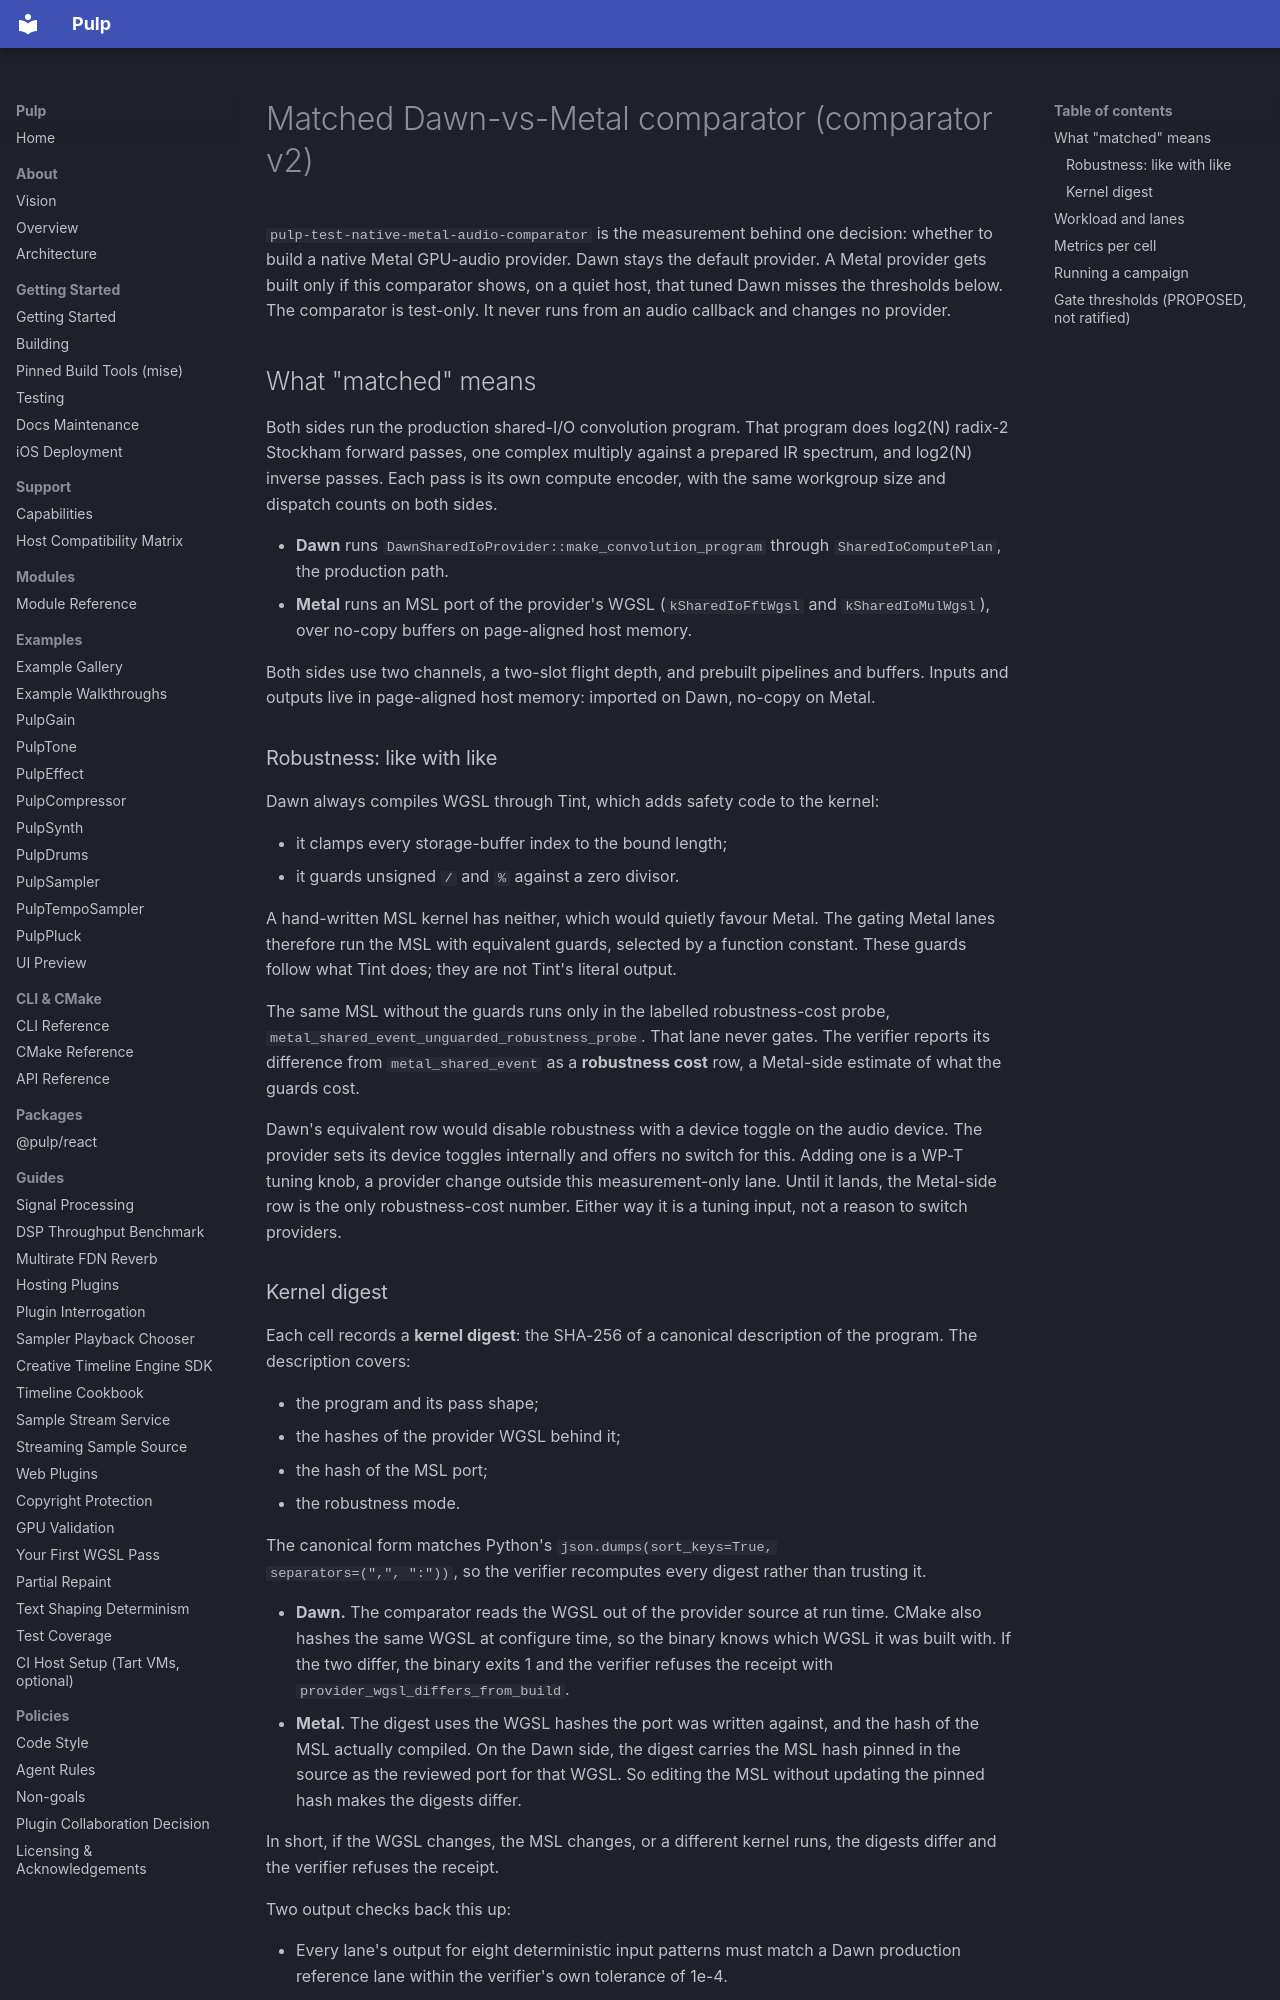

repository: Generous-Corp/pulp · page: validation/gpu-audio-comparator-v2.html · generator: mkdocs

# Matched Dawn-vs-Metal comparator (comparator v2)

`pulp-test-native-metal-audio-comparator` is the measurement behind one
decision: whether to build a native Metal GPU-audio provider. Dawn stays the
default provider. A Metal provider gets built only if this comparator shows,
on a quiet host, that tuned Dawn misses the thresholds below. The comparator
is test-only. It never runs from an audio callback and changes no provider.

## What "matched" means

Both sides run the production shared-I/O convolution program. That program
does log2(N) radix-2 Stockham forward passes, one complex multiply against a
prepared IR spectrum, and log2(N) inverse passes. Each pass is its own compute
encoder, with the same workgroup size and dispatch counts on both sides.

- **Dawn** runs `DawnSharedIoProvider::make_convolution_program` through
  `SharedIoComputePlan`, the production path.
- **Metal** runs an MSL port of the provider's WGSL (`kSharedIoFftWgsl` and
  `kSharedIoMulWgsl`), over no-copy buffers on page-aligned host memory.

Both sides use two channels, a two-slot flight depth, and prebuilt pipelines
and buffers. Inputs and outputs live in page-aligned host memory: imported on
Dawn, no-copy on Metal.

### Robustness: like with like

Dawn always compiles WGSL through Tint, which adds safety code to the kernel:

- it clamps every storage-buffer index to the bound length;
- it guards unsigned `/` and `%` against a zero divisor.

A hand-written MSL kernel has neither, which would quietly favour Metal. The
gating Metal lanes therefore run the MSL with equivalent guards, selected by a
function constant. These guards follow what Tint does; they are not Tint's
literal output.

The same MSL without the guards runs only in the labelled robustness-cost
probe, `metal_shared_event_unguarded_robustness_probe`. That lane never gates.
The verifier reports its difference from `metal_shared_event` as a
**robustness cost** row, a Metal-side estimate of what the guards cost.

Dawn's equivalent row would disable robustness with a device toggle on the
audio device. The provider sets its device toggles internally and offers no
switch for this. Adding one is a WP-T tuning knob, a provider change outside
this measurement-only lane. Until it lands, the Metal-side row is the only
robustness-cost number. Either way it is a tuning input, not a reason to
switch providers.

### Kernel digest

Each cell records a **kernel digest**: the SHA-256 of a canonical
description of the program. The description covers:

- the program and its pass shape;
- the hashes of the provider WGSL behind it;
- the hash of the MSL port;
- the robustness mode.

The canonical form matches Python's `json.dumps(sort_keys=True,
separators=(",", ":"))`, so the verifier recomputes every digest rather than
trusting it.

- **Dawn.** The comparator reads the WGSL out of the provider source at run
  time. CMake also hashes the same WGSL at configure time, so the binary knows
  which WGSL it was built with. If the two differ, the binary exits 1 and the
  verifier refuses the receipt with `provider_wgsl_differs_from_build`.
- **Metal.** The digest uses the WGSL hashes the port was written against, and
  the hash of the MSL actually compiled. On the Dawn side, the digest carries
  the MSL hash pinned in the source as the reviewed port for that WGSL. So
  editing the MSL without updating the pinned hash makes the digests differ.

In short, if the WGSL changes, the MSL changes, or a different kernel runs,
the digests differ and the verifier refuses the receipt.

Two output checks back this up:

- Every lane's output for eight deterministic input patterns must match a
  Dawn production reference lane within the verifier's own tolerance of 1e-4.
- Every block is checked against a double-precision direct-convolution
  oracle.
